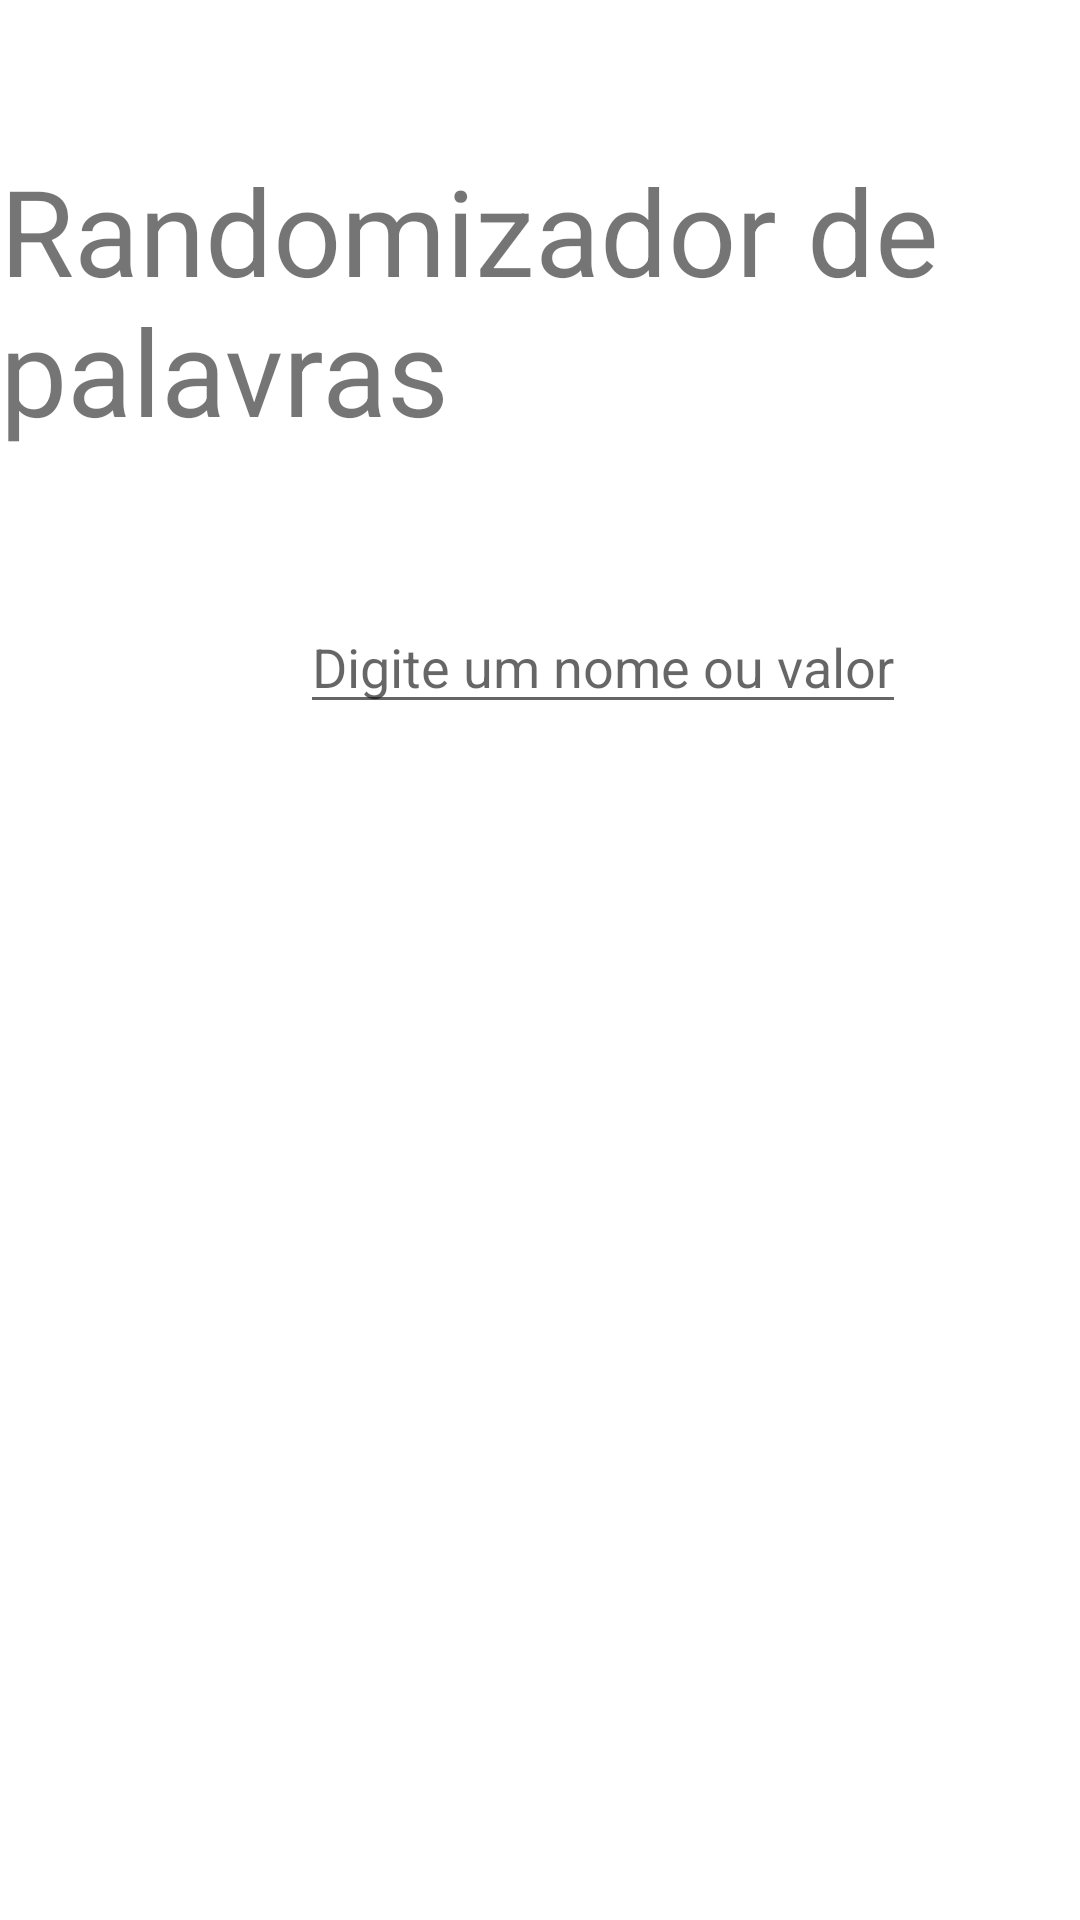

This screen was rendered from an Android layout file. Write that file and the resources it references.
<!-- AndroidManifest.xml: application theme Theme.AtividadeKt -->
<!-- res/layout/activity_random_words.xml -->
<?xml version="1.0" encoding="utf-8"?>
<RelativeLayout xmlns:android="http://schemas.android.com/apk/res/android"
    xmlns:app="http://schemas.android.com/apk/res-auto"
    xmlns:tools="http://schemas.android.com/tools"
    android:layout_width="match_parent"
    android:layout_height="match_parent"
    tools:context=".RandomWords">

    <TextView
        android:id="@+id/title"
        android:layout_width="wrap_content"
        android:layout_height="wrap_content"
        android:layout_centerHorizontal="true"
        android:text="Randomizador de palavras"
        android:textSize="40dp"
        android:layout_marginTop="50dp"
        />


    <EditText
        android:id="@+id/inputRandom"
        android:layout_width="wrap_content"
        android:layout_height="wrap_content"
        android:hint="Digite um nome ou valor"
        android:layout_below="@id/title"
        android:layout_marginTop="50dp"
        android:layout_marginLeft="100dp"
        />

    <Button
        android:id="@+id/btnAddRandom"
        android:layout_width="wrap_content"
        android:layout_height="wrap_content"
        android:text="Adicionar"
        android:layout_marginTop="50dp"
        android:layout_marginLeft="380dp"
        android:textSize="20dp"
        android:layout_below="@id/title"
        />


    <TextView
        android:id="@+id/wordRandom"
        android:layout_width="wrap_content"
        android:layout_height="wrap_content"
        android:layout_centerHorizontal="true"
        android:text=""
        android:layout_below="@id/btnAddRandom"
        android:textSize="20dp"
        android:layout_marginTop="15dp"
        />

    <ListView
        android:id="@+id/lvRandom"
        android:layout_width="wrap_content"
        android:layout_height="350dp"
        android:layout_centerHorizontal="true"
        android:layout_below="@id/wordRandom"
        android:layout_marginTop="50dp"
        />


    <Button
        android:id="@+id/btnRandom"
        android:layout_width="wrap_content"
        android:layout_height="wrap_content"
        android:text="Gerar palavra aleatória"
        android:layout_centerHorizontal="true"
        android:layout_below="@id/lvRandom"
        android:layout_marginTop="100dp"/>


    <Button
        android:id="@+id/btnBackRandomWord"
        android:layout_width="wrap_content"
        android:layout_height="wrap_content"
        android:text="@string/voltar_ao_menu"
        android:layout_centerHorizontal="true"
        android:layout_below="@id/btnRandom"
        android:layout_marginTop="50dp"/>


</RelativeLayout>
<!-- resources referenced by this layout -->
<resources>
  <style name="Theme.AtividadeKt" parent="Theme.MaterialComponents.DayNight.DarkActionBar">
          
          <item name="colorPrimary">@color/purple_500</item>
          <item name="colorPrimaryVariant">@color/purple_700</item>
          <item name="colorOnPrimary">@color/white</item>
          
          <item name="colorSecondary">@color/teal_200</item>
          <item name="colorSecondaryVariant">@color/teal_700</item>
          <item name="colorOnSecondary">@color/black</item>
          
          <item name="android:statusBarColor" tools:targetApi="l">?attr/colorPrimaryVariant</item>
          
      </style>
  <!-- not gathered from this repository: default colours our renderer supplied (Android Studio template values) -->
  <color name="purple_500">#FF6200EE</color>
  <color name="purple_700">#FF3700B3</color>
  <color name="teal_200">#FF03DAC5</color>
  <color name="teal_700">#FF018786</color>
  <color name="black">#FF000000</color>
  <color name="white">#FFFFFFFF</color>
</resources>
